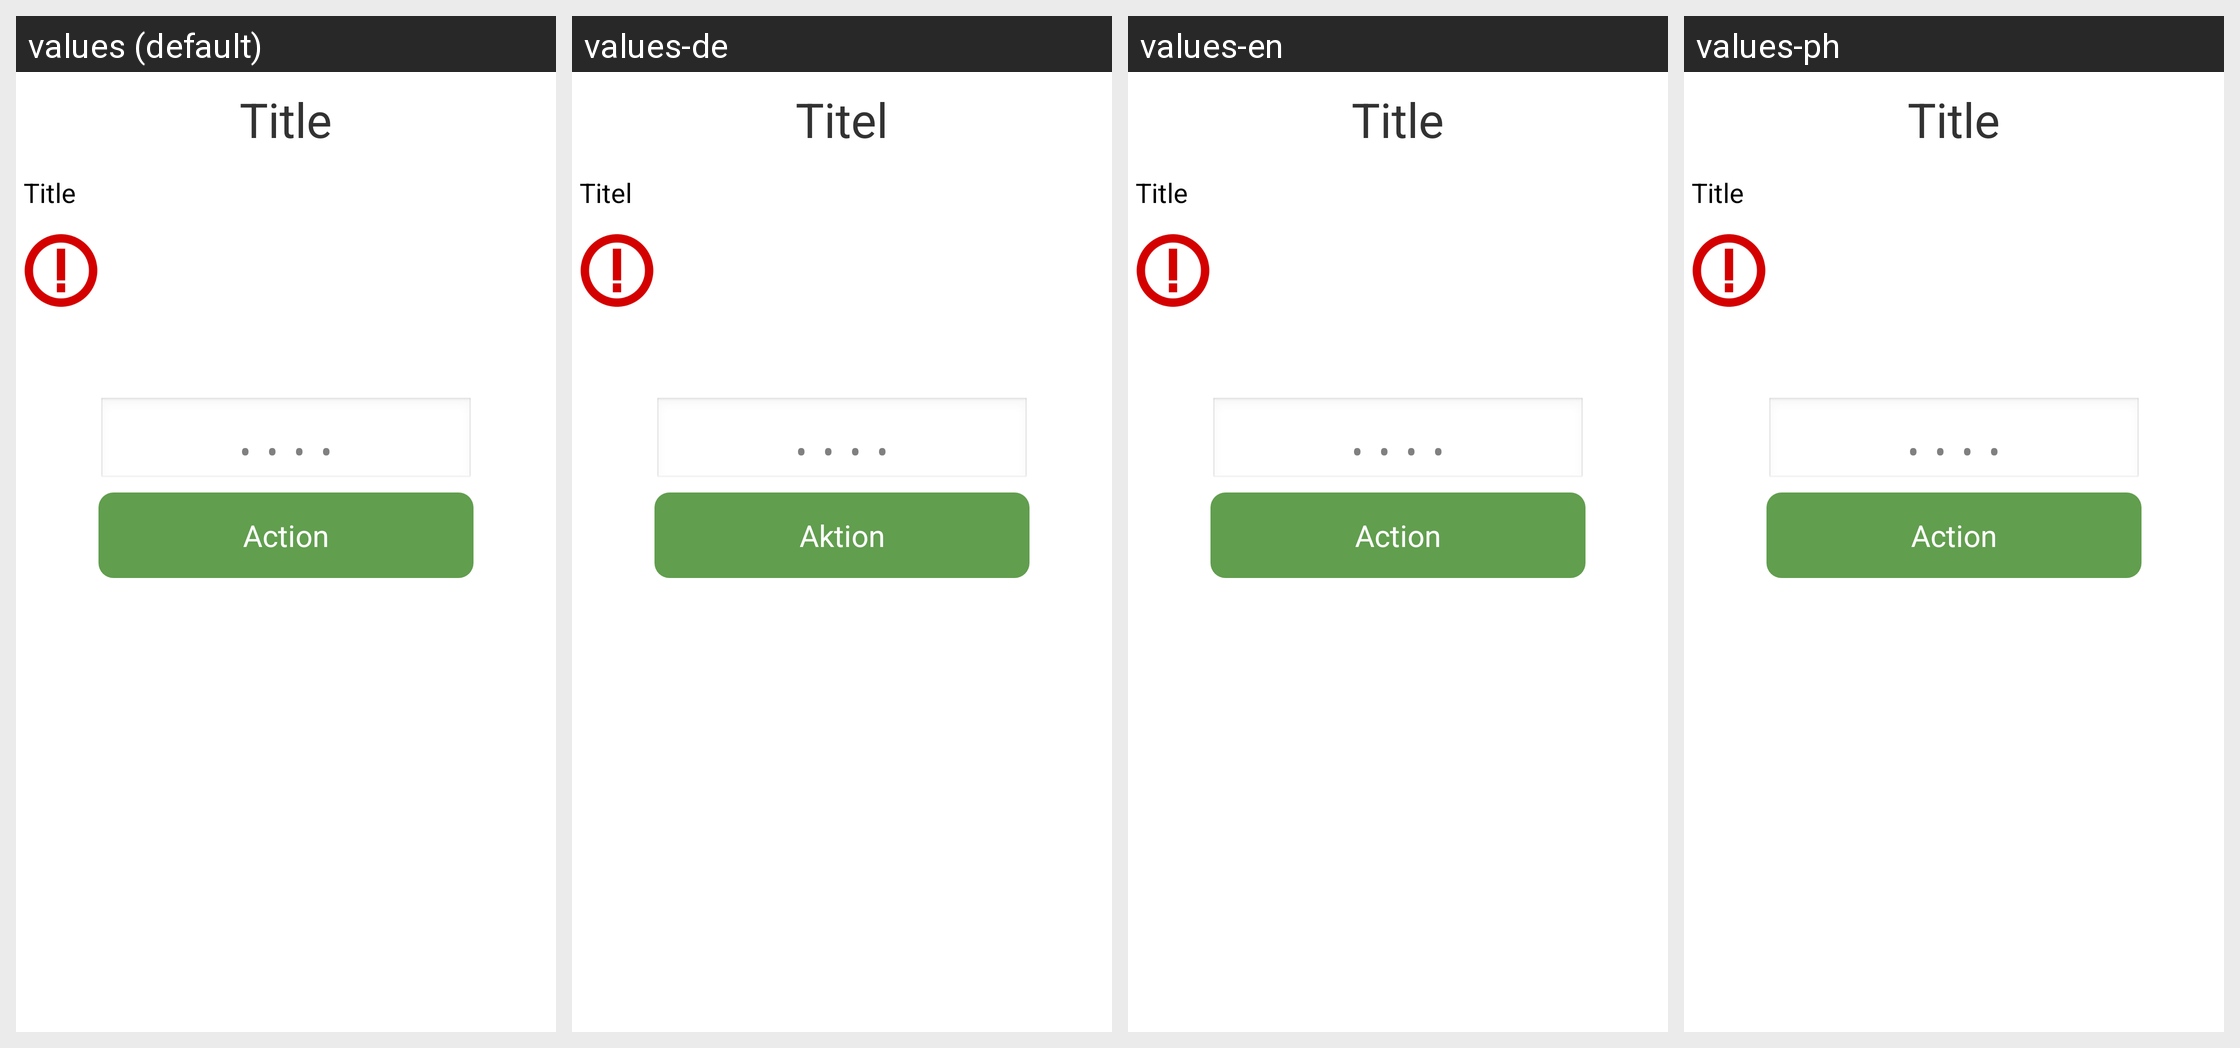

This grid shows one Android layout under several languages. Give, for every string resource on the screen, its name, the default text and each shown locale's text.
Android screen res/layout/fragment_type_interactive_code.xml rendered under 4 locales, left to right: values (default), values-de, values-en, values-ph. Device: Nexus 5 (rendered at 1080×1920; each locale shown at half size, 540×960, under a caption strip naming it); theme android:Theme.Light.NoTitleBar.
Other locales in the repository, not shown: values-es, values-fr, values-pt.
Strings drawn on this screen, with the default value and each locale's value (text and hints the layout hard-codes, and strings that could not be matched under every locale, appear in the picture but are not listed):

page_title_text
  values: Title
  values-de: Titel
  values-en: Title
  values-ph: Title

page_button_action_text
  values: Action
  values-de: Aktion
  values-en: Action
  values-ph: Action
